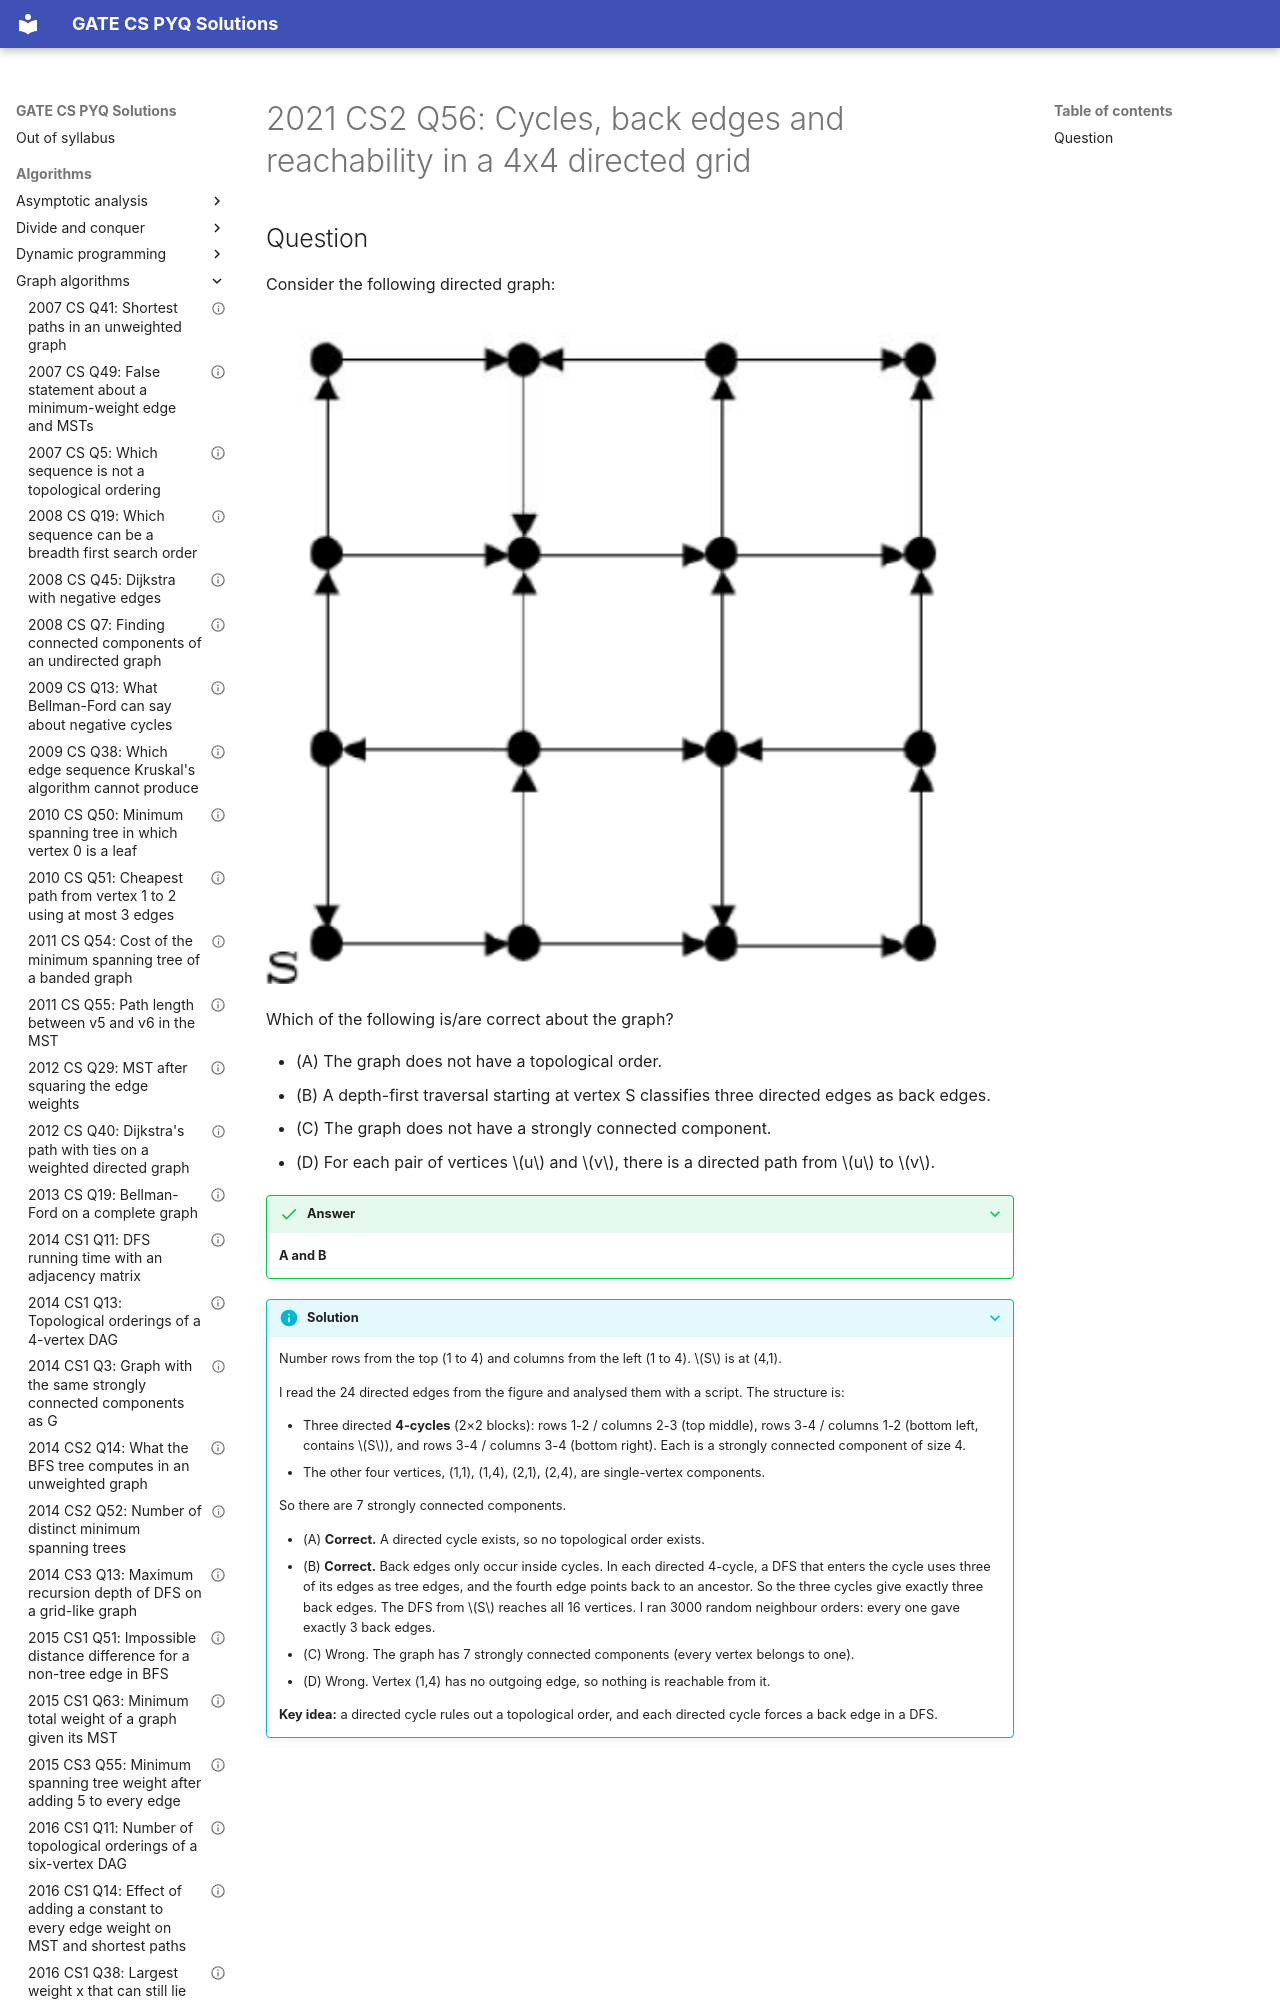

repository: saheenusman/GATE-PYQs · page: algorithms/graph-algorithms/2021-set2-q56/index.html · generator: mkdocs

---
title: "2021 CS2 Q56: Cycles, back edges and reachability in a 4x4 directed grid"
year: 2021
set: 2
paper: CS2
q_no: 56
subject: algorithms
topic: graph-algorithms
also: [graphs]
marks: 2
type: MSQ
official_answer: "A;B"
status: verified
---

# 2021 CS2 Q56: Cycles, back edges and reachability in a 4x4 directed grid
